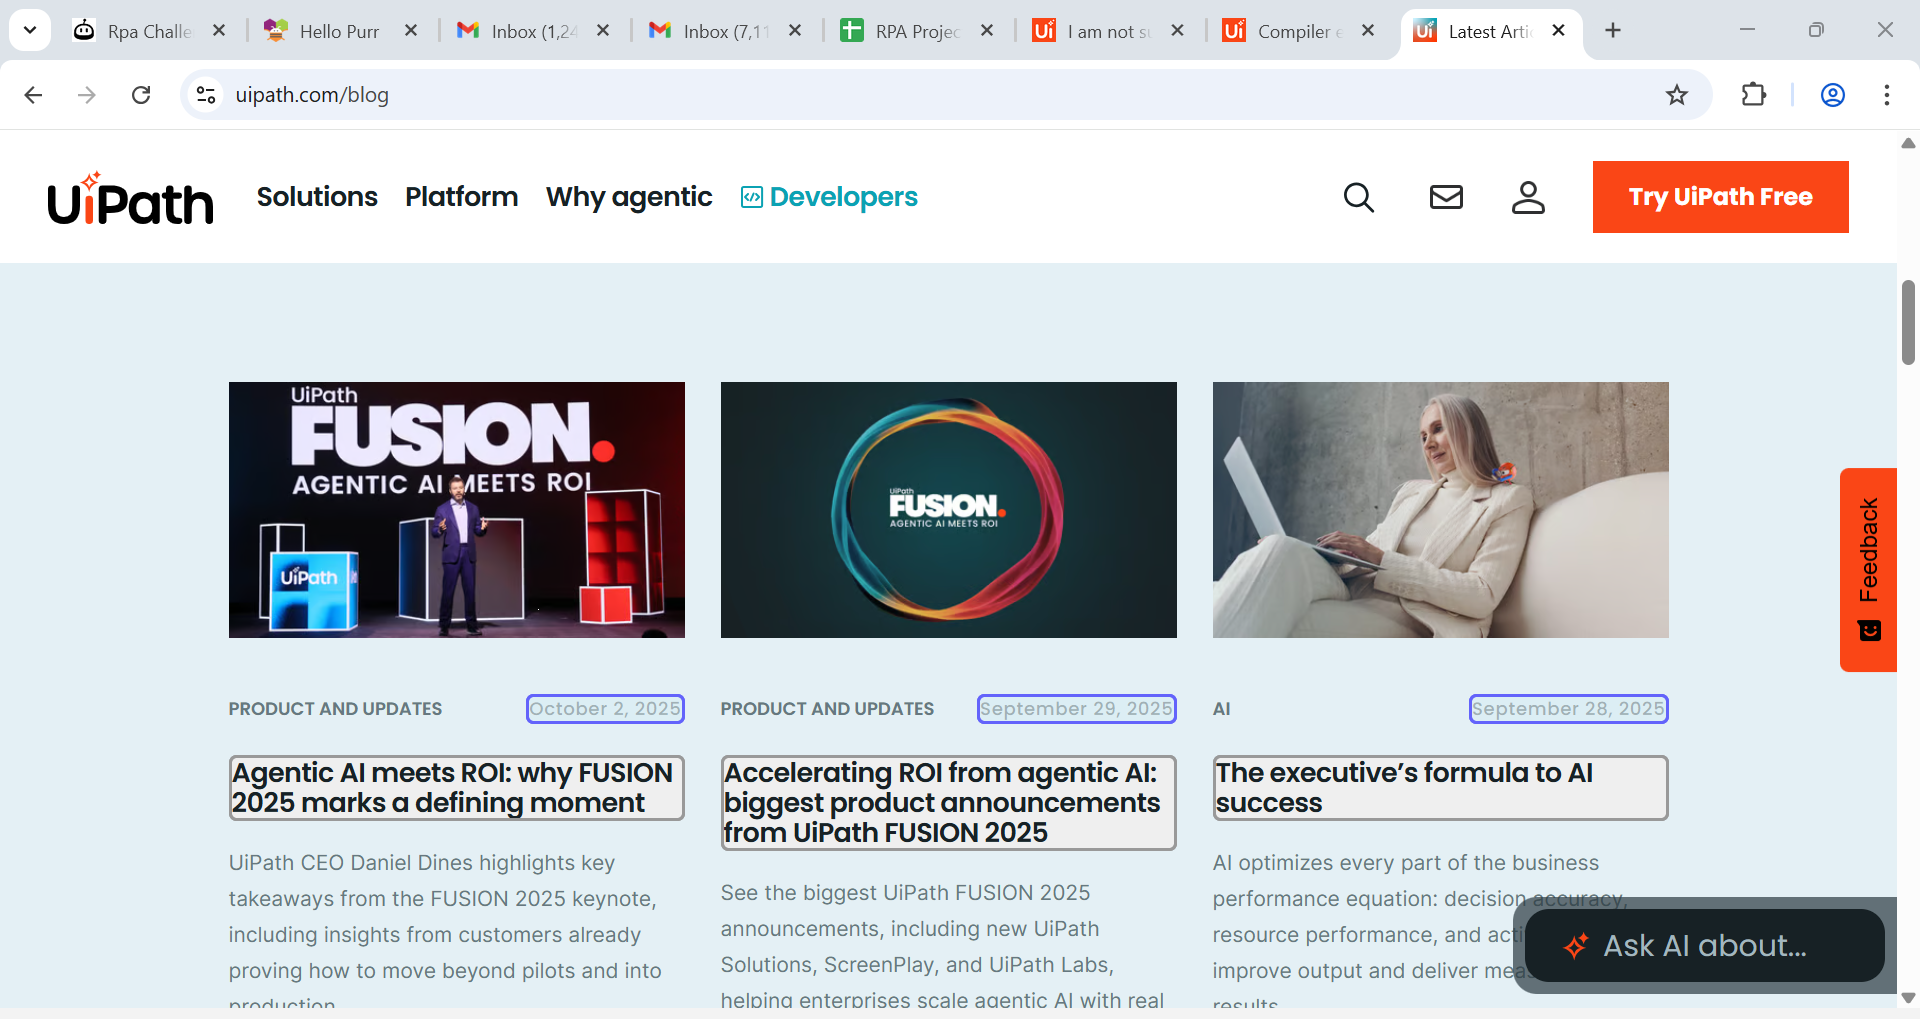
Workflow: UiPathBlogsExtraction

Step 1: get-text from the element in window 'Latest Articles on RPA News and Automation Insights | UiPath Blog' (chrome.exe)
